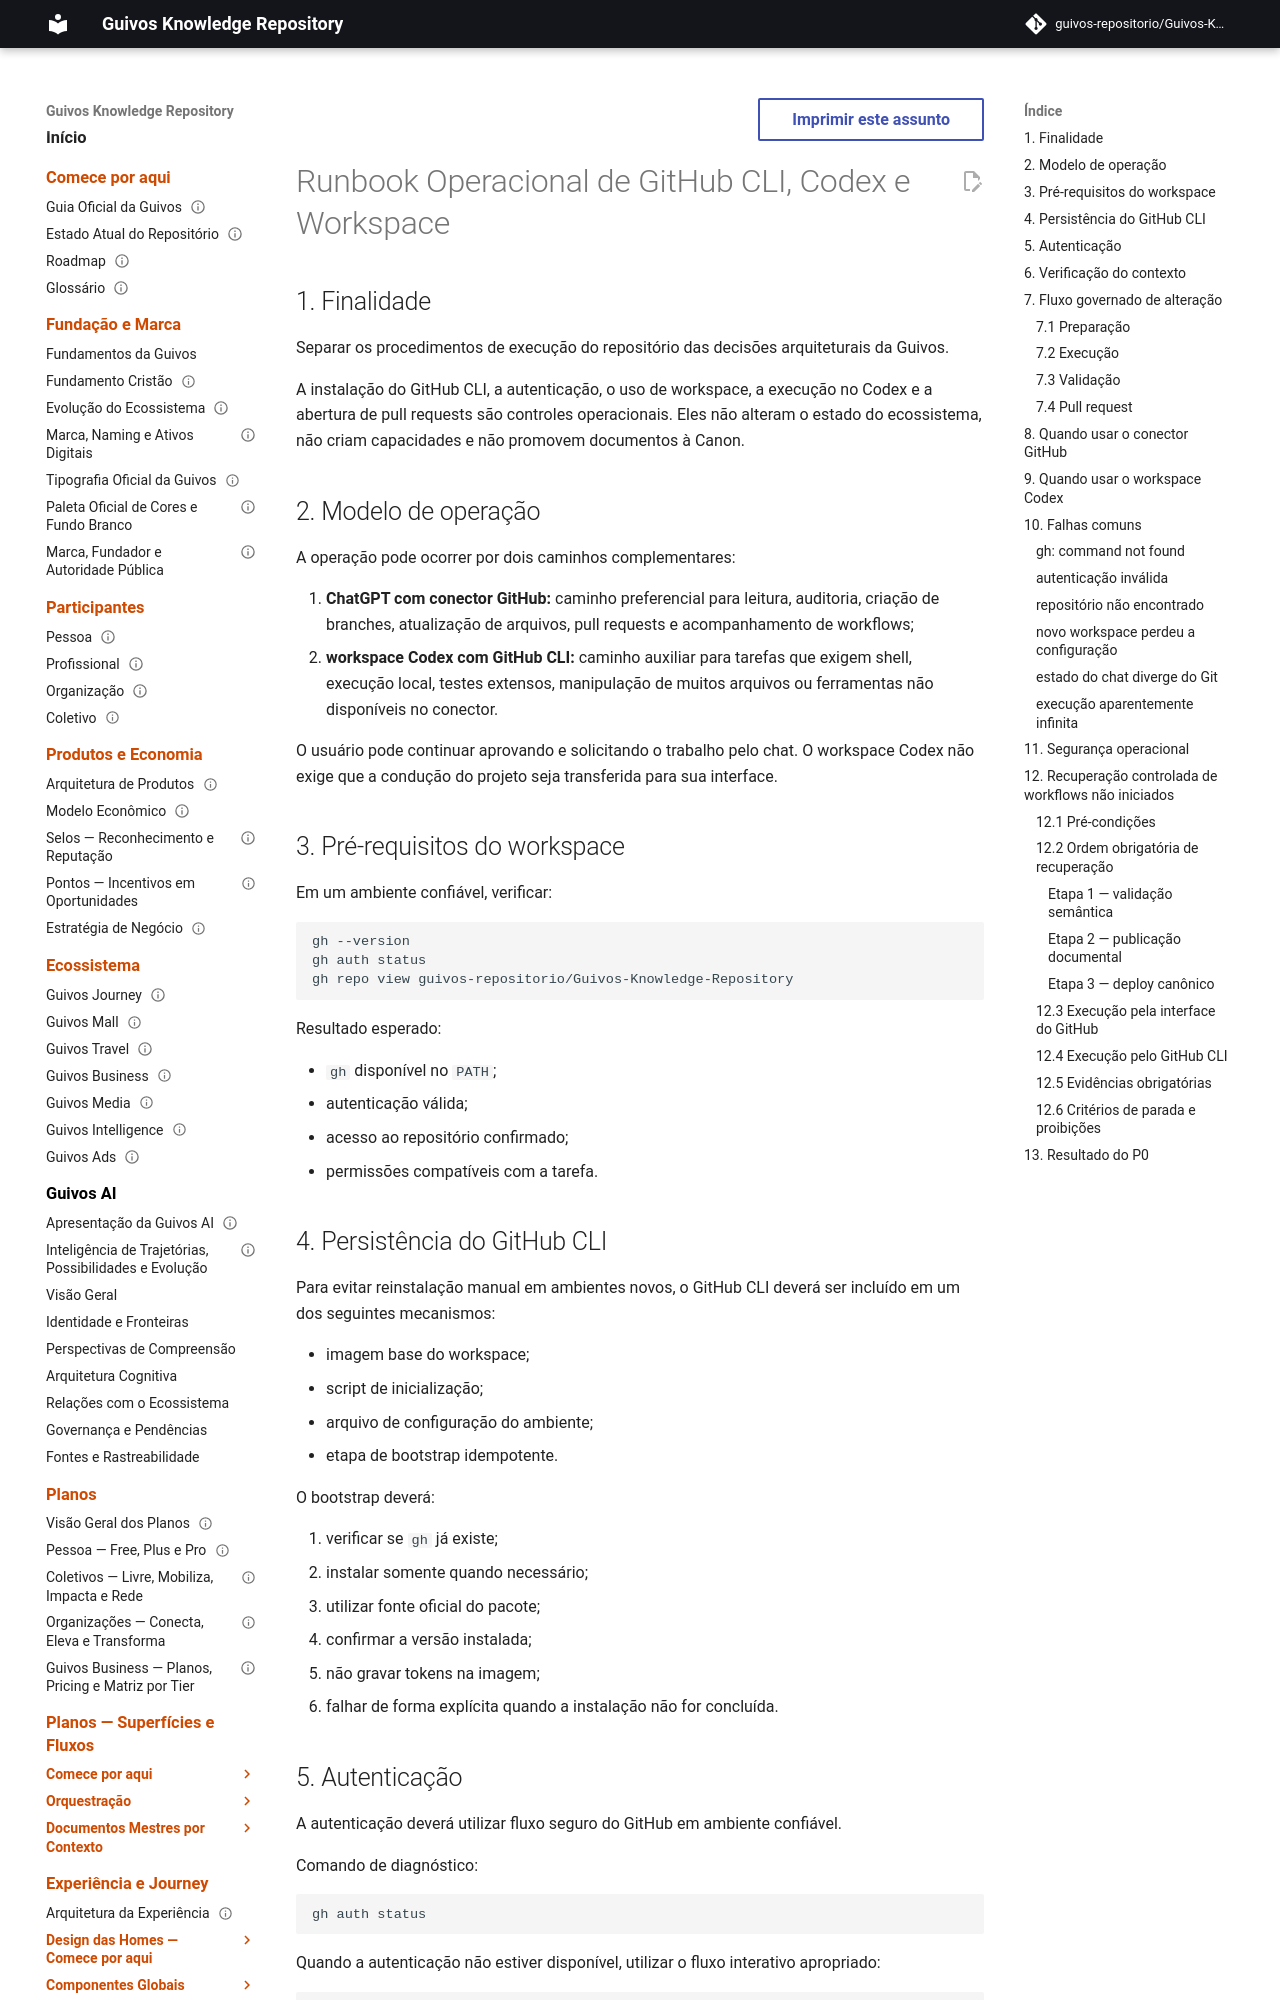

repository: guivos-repositorio/Guivos-Knowledge-Repository · page: project/github-codex-operational-runbook-2026-08-05/index.html · generator: mkdocs

---
id: GKR-RUNBOOK-GH-CODEX-001
title: Runbook Operacional de GitHub CLI, Codex e Workspace
status: draft
version: 0.2.0
owner: Guivos Repository Operations
last_updated: 2026-08-06
depends_on:
  - GKR-AUD-ACCUMULATED-003
related:
  - GKR-INFO-CLASS-001
  - GKR-P0-CLOSURE-001
normative: false
---

# Runbook Operacional de GitHub CLI, Codex e Workspace

## 1. Finalidade

Separar os procedimentos de execução do repositório das decisões arquiteturais da Guivos.

A instalação do GitHub CLI, a autenticação, o uso de workspace, a execução no Codex e a abertura de pull requests são controles operacionais. Eles não alteram o estado do ecossistema, não criam capacidades e não promovem documentos à Canon.

## 2. Modelo de operação

A operação pode ocorrer por dois caminhos complementares:

1. **ChatGPT com conector GitHub:** caminho preferencial para leitura, auditoria, criação de branches, atualização de arquivos, pull requests e acompanhamento de workflows;
2. **workspace Codex com GitHub CLI:** caminho auxiliar para tarefas que exigem shell, execução local, testes extensos, manipulação de muitos arquivos ou ferramentas não disponíveis no conector.

O usuário pode continuar aprovando e solicitando o trabalho pelo chat. O workspace Codex não exige que a condução do projeto seja transferida para sua interface.

## 3. Pré-requisitos do workspace

Em um ambiente confiável, verificar:

```bash
gh --version
gh auth status
gh repo view guivos-repositorio/Guivos-Knowledge-Repository
```

Resultado esperado:

- `gh` disponível no `PATH`;
- autenticação válida;
- acesso ao repositório confirmado;
- permissões compatíveis com a tarefa.

## 4. Persistência do GitHub CLI

Para evitar reinstalação manual em ambientes novos, o GitHub CLI deverá ser incluído em um dos seguintes mecanismos:

- imagem base do workspace;
- script de inicialização;
- arquivo de configuração do ambiente;
- etapa de bootstrap idempotente.

O bootstrap deverá:

1. verificar se `gh` já existe;
2. instalar somente quando necessário;
3. utilizar fonte oficial do pacote;
4. confirmar a versão instalada;
5. não gravar tokens na imagem;
6. falhar de forma explícita quando a instalação não for concluída.
